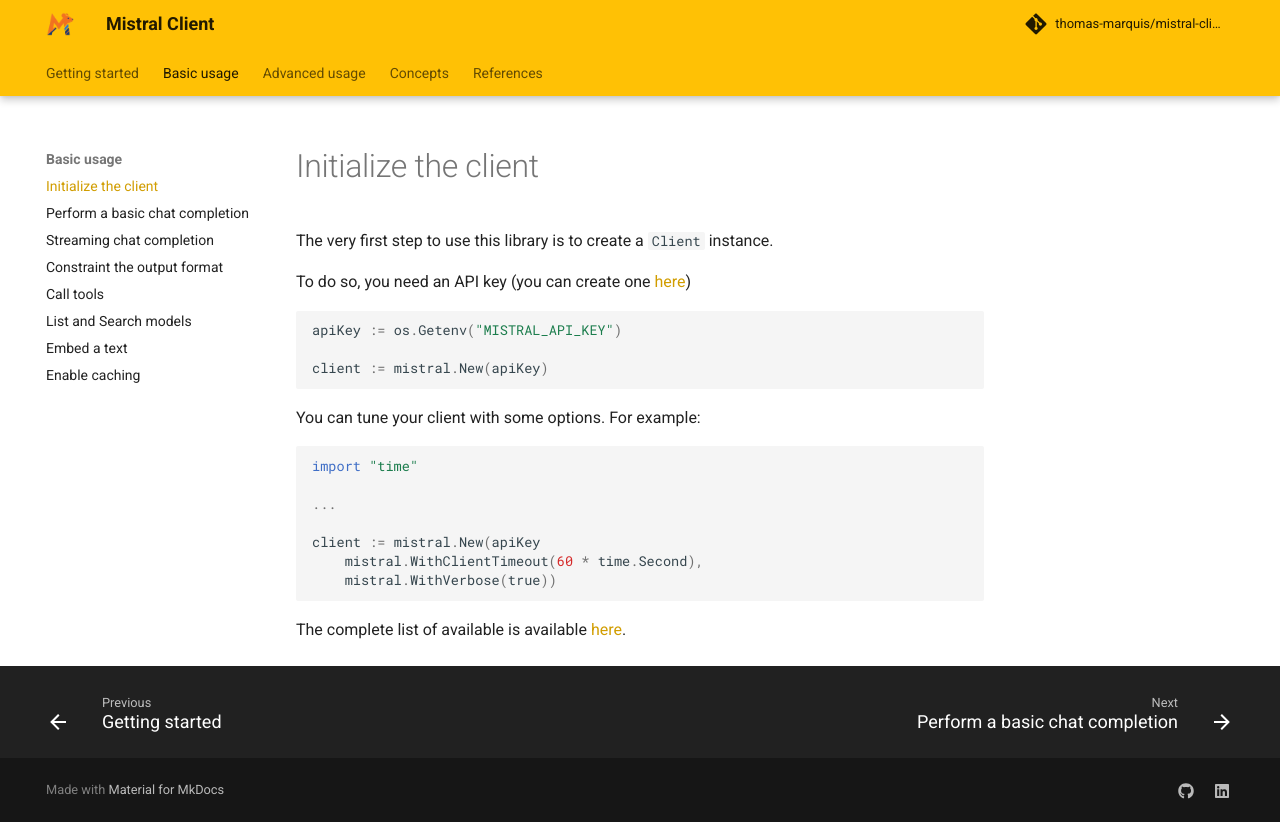

repository: thomas-marquis/mistral-client · page: basic-usage/init-client/index.html · generator: mkdocs

# Initialize the client

The very first step to use this library is to create a `Client` instance.

To do so, you need an API key (you can create one [here](https://docs.mistral.ai/getting-started/quickstart))

```go
apiKey := os.Getenv("MISTRAL_API_KEY")

client := mistral.New(apiKey)
```

You can tune your client with some options. For example:

```go
import "time"

...

client := mistral.New(apiKey
    mistral.WithClientTimeout(60 * time.Second),
    mistral.WithVerbose(true))
```

The complete list of available is available [here](../references/client.md#available-options).
